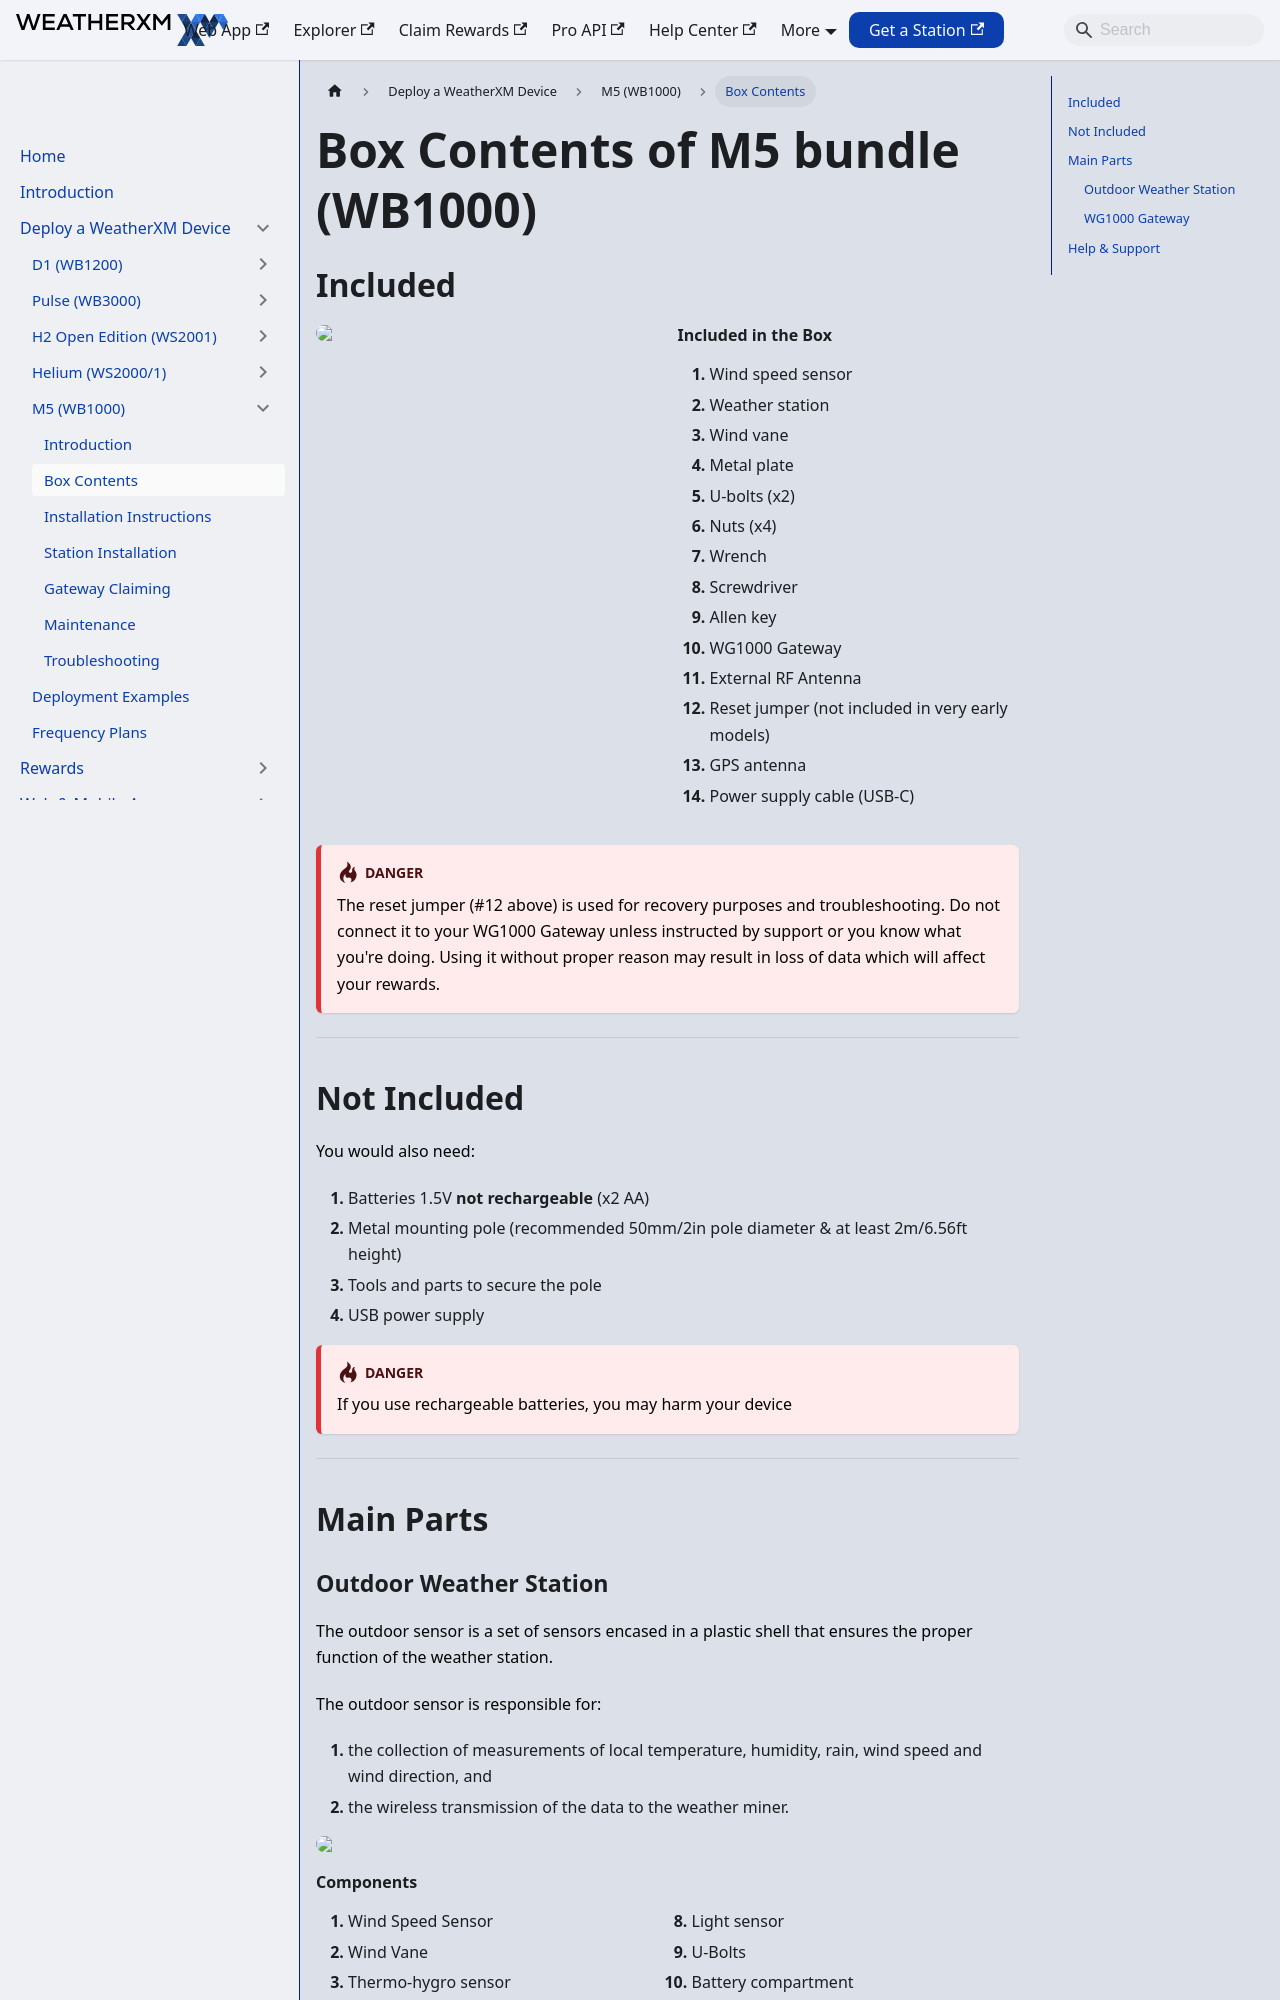

repository: WeatherXM/docs · page: wxm-devices/m5/contents.html · generator: docusaurus

# Box Contents of M5 bundle (WB1000)

Canonical: https://docs.weatherxm.com/wxm-devices/m5/contents

## Included

  
  
    <h4>Included in the Box</h4>
    <ol>
      <li>Wind speed sensor</li>
      <li>Weather station</li>
      <li>Wind vane</li>
      <li>Metal plate</li>
      <li>U-bolts (x2)</li>
      <li>Nuts (x4)</li>
      <li>Wrench</li>
      <li>Screwdriver</li>
      <li>Allen key</li>
      <li>WG1000 Gateway</li>
      <li>External RF Antenna</li>
      <li>Reset jumper (not included in very early models)</li>
      <li>GPS antenna</li>
      <li>Power supply cable (USB-C)</li>
    </ol>
  

:::danger
The reset jumper (#12 above) is used for recovery purposes and troubleshooting. Do not connect it to your WG1000 Gateway unless instructed by support or you know what you're doing.
Using it without proper reason may result in loss of data which will affect your rewards.
:::

<hr/>

## Not Included

You would also need:
1. Batteries 1.5V **not rechargeable** (x2 AA)
1. Metal mounting pole (recommended 50mm/2in pole diameter & at least 2m/6.56ft height)
1. Tools and parts to secure the pole
1. USB power supply

:::danger
If you use rechargeable batteries, you may harm your device
:::

<hr/>

## Main Parts
